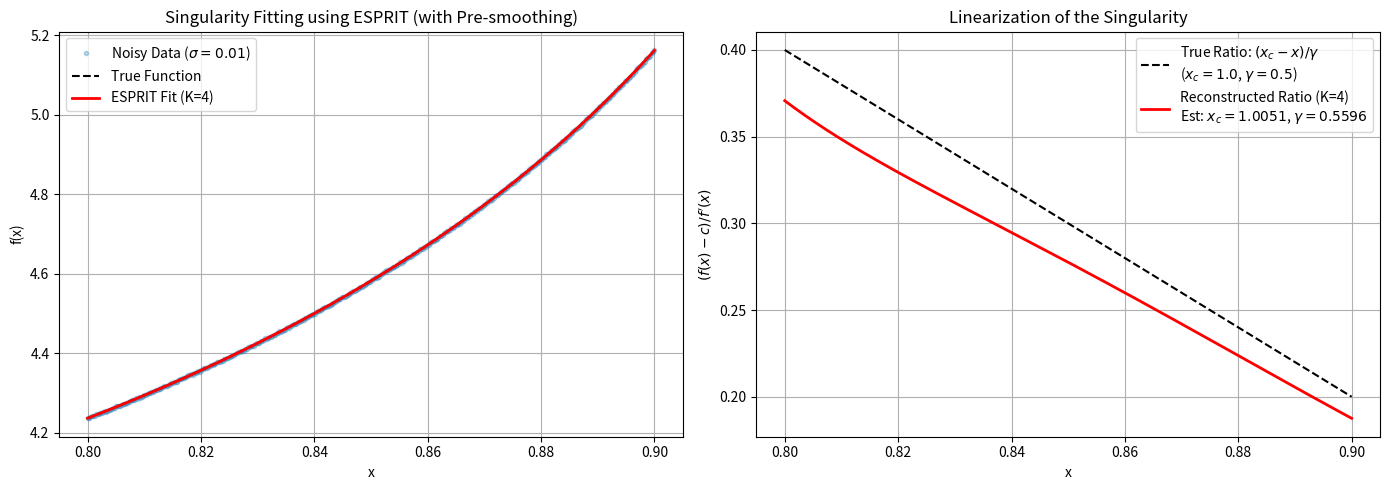

Python code for this plot:
import numpy as np
import matplotlib.pyplot as plt
import scipy.linalg
from scipy.signal import savgol_filter

def generate_data(x, xc, gamma, c, A=1.0, sigma=0.001):
    """Generate power-law singularity data with noise."""
    y_exact = A * (xc - x)**(-gamma) + c
    noise = np.random.normal(0, sigma, size=len(x))
    return y_exact + noise

def esprit(y, K, dx):
    """
    Standard ESPRIT algorithm to fit y as a sum of K exponentials.
    Returns the exponential rates (t) and complex weights (w).
    """
    N = len(y)
    L = N // 2  # Pencil parameter (half the data length is usually optimal)

    # 1. Build Hankel matrix
    H = np.zeros((L, N - L + 1), dtype=complex)
    for i in range(L):
        H[i, :] = y[i:i + N - L + 1]

    # 2. SVD
    U, S, Vh = scipy.linalg.svd(H, full_matrices=False)
    Us = U[:, :K]

    # 3. Shift matrices
    U1 = Us[:-1, :]
    U2 = Us[1:, :]

    # 4. Solve for rotation matrix Psi (Total Least Squares / Pseudo-inverse)
    Psi = np.linalg.pinv(U1) @ U2

    # 5. Eigenvalues give the poles
    Z = np.linalg.eigvals(Psi)

    # --- NEW: Print the K largest eigenvalues by magnitude ---
    # Sort by absolute value in descending order
    Z_sorted = Z[np.argsort(-np.abs(Z))]
    print(f"  [ESPRIT] K={K} Eigenvalues (sorted by magnitude):")
    for i, val in enumerate(Z_sorted):
        print(f"    {i+1}: {val.real:+.6f} {val.imag:+.6f}j  (mag: {np.abs(val):.6f})")
    # ---------------------------------------------------------

    # 6. Convert poles to continuous rates
    t = np.log(Z) / dx

    # 7. Solve for weights using linear least squares
    x_idx = np.arange(N) * dx
    V = np.exp(np.outer(x_idx, t))
    w = np.linalg.lstsq(V, y, rcond=None)[0]

    return t, w

def fit_singularity(x_data, y_data, K):
    """
    Fits f(x) = c + A*(xc - x)^(-gamma) using ESPRIT + Linear Regression.
    """
    dx = x_data[1] - x_data[0]

    # --- FIX 1: Pre-smooth the data to handle higher noise ---
    # A Savitzky-Golay filter removes high-frequency noise that would otherwise
    # cause wild oscillations when calculating the analytical derivative later.
    window_length = len(y_data) // 4
    if window_length % 2 == 0:
        window_length += 1 # Window length must be odd
    y_smooth = savgol_filter(y_data, window_length=window_length, polyorder=3)

    # --- FIX 2: Shift X-axis to start at 0 to prevent exp() overflow ---
    x0 = x_data[0]
    x_shifted = x_data - x0

    # 1. Run ESPRIT on the SMOOTHED data
    t, w = esprit(y_smooth, K, dx)

    # 2. Reconstruct the smoothed function and its analytical derivative
    V_recon = np.exp(np.outer(x_shifted, t))
    f_recon = np.real(V_recon @ w)
    df_recon = np.real(V_recon @ (w * t))

    # 3. Extract parameters using the differential equation:
    # f(x) = c + (xc_shifted / gamma) * f'(x) - (1 / gamma) * x * f'(x)
    X1 = df_recon
    X2 = x_shifted * df_recon

    A_mat = np.column_stack((np.ones_like(x_shifted), X1, X2))
    beta, _, _, _ = np.linalg.lstsq(A_mat, f_recon, rcond=None)

    c_est = beta[0]
    gamma_est = -1.0 / beta[2]
    xc_shifted_est = beta[1] * gamma_est

    # Unshift xc to get the true critical point
    xc_est = xc_shifted_est + x0

    # Calculate RMS error of the fit against the original noisy data
    rms = np.sqrt(np.mean((y_data - f_recon)**2))

    return xc_est, gamma_est, c_est, f_recon, df_recon, rms


# --- Configuration ---
xc_true = 1.0
gamma_true = 0.5
c_true = 2.0
sigma = 0.001  # Increased noise to 0.01
M = 400

x = np.linspace(0.8, 0.9, M)
np.random.seed(42) # For reproducibility
y = generate_data(x, xc_true, gamma_true, c_true, A=1.0, sigma=sigma)

print("============================================================")
print(f"True Parameters: xc = {xc_true}, gamma = {gamma_true}, c = {c_true}")
print(f"Noise Level (sigma) = {sigma}")
print("============================================================\n")

print("--- Sweep over K ---")
print(f"{'K':<5} {'xc_est':<12} {'gamma_est':<12} {'c_est':<12} {'RMS':<12}")
K_end=10
best_K = 4
best_f_recon = None
best_df_recon = None
best_c_est = None
best_xc_est = None
best_gamma_est = None

# Sweep K from 2 to 6
for K in range(2, K_end):
    try:
        xc_est, gamma_est, c_est, f_recon, df_recon, rms = fit_singularity(x, y, K)
        print(f"{K:<5} {xc_est:<12.6f} {gamma_est:<12.6f} {c_est:<12.6f} {rms:<12.2e}\n")
        if K == best_K:
            best_f_recon = f_recon
            best_df_recon = df_recon
            best_c_est = c_est
            best_xc_est = xc_est
            best_gamma_est = gamma_est
    except Exception as e:
        print(f"{K:<5} FAILED: {e}\n")

# --- Plotting ---
fig, (ax1, ax2) = plt.subplots(1, 2, figsize=(14, 5))

# Plot 1: The function fit
ax1.plot(x, y, '.', label='Noisy Data ($\\sigma=0.01$)', alpha=0.3)
y_exact = generate_data(x, xc_true, gamma_true, c_true, sigma=0)
ax1.plot(x, y_exact, 'k--', label='True Function')

if best_f_recon is not None:
    ax1.plot(x, best_f_recon, 'r-', linewidth=2, label=f'ESPRIT Fit (K={best_K})')

ax1.set_xlabel('x')
ax1.set_ylabel('f(x)')
ax1.set_title('Singularity Fitting using ESPRIT (with Pre-smoothing)')
ax1.legend()
ax1.grid(True)

# Plot 2: The ratio (f - c) / f'
# True ratio: (xc - x) / gamma
true_ratio = (xc_true - x) / gamma_true
ax2.plot(x, true_ratio, 'k--', label=f'True Ratio: $(x_c - x) / \\gamma$\n($x_c={xc_true}$, $\\gamma={gamma_true}$)')

if best_f_recon is not None and best_df_recon is not None:
    # Reconstructed ratio: (f_recon - c_est) / df_recon
    recon_ratio = (best_f_recon - best_c_est) / best_df_recon

    # Add the estimated parameters to the label
    label_str = f'Reconstructed Ratio (K={best_K})\nEst: $x_c={best_xc_est:.4f}$, $\\gamma={best_gamma_est:.4f}$'
    ax2.plot(x, recon_ratio, 'r-', linewidth=2, label=label_str)

ax2.set_xlabel('x')
ax2.set_ylabel('$(f(x) - c) / f\'(x)$')
ax2.set_title('Linearization of the Singularity')
ax2.legend()
ax2.grid(True)

plt.tight_layout()
plt.savefig("critical_exponent_fit_robust.png")
print("\nFigure saved to critical_exponent_fit_robust.png")
# plt.show()
